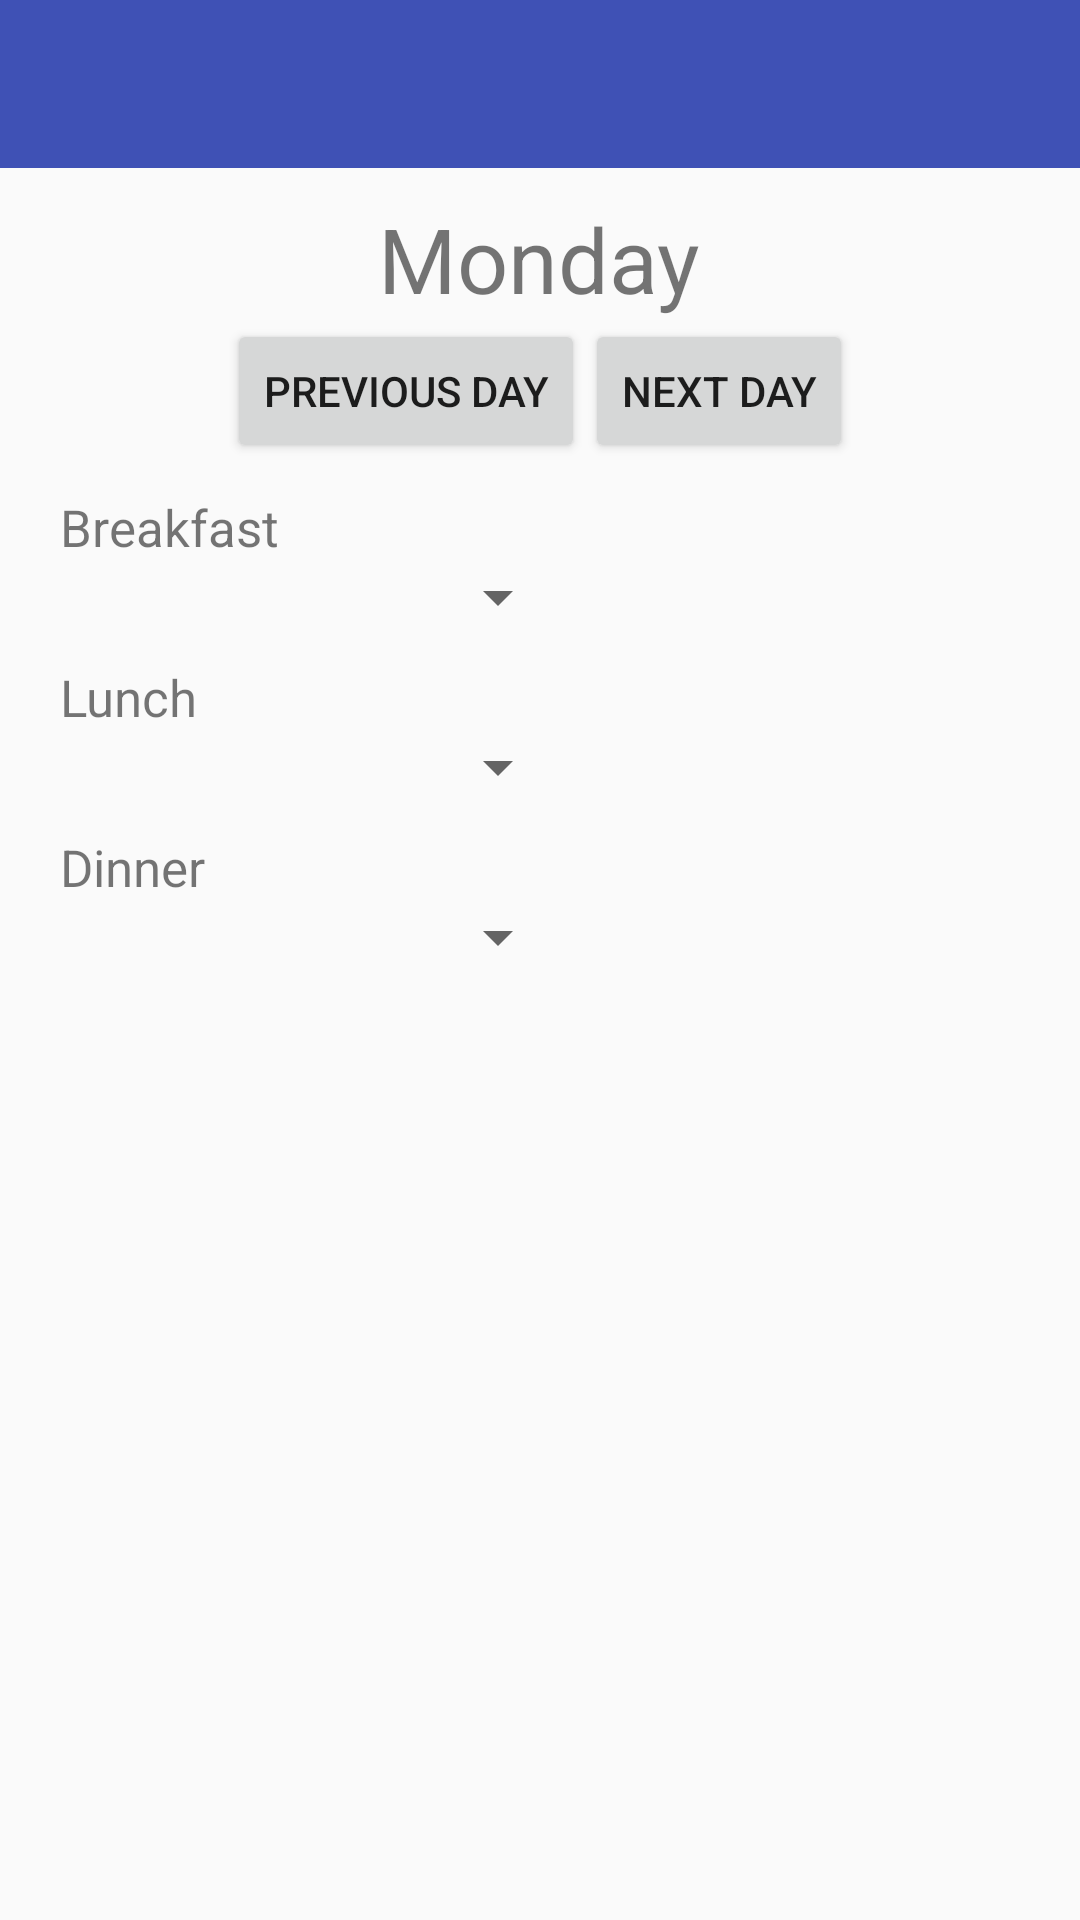

Produce the Android XML layout that renders to this screen, including the resource entries it uses.
<!-- AndroidManifest.xml: application theme AppTheme -->
<!-- res/layout/activity_meal_plan.xml -->
<?xml version="1.0" encoding="utf-8"?>
<LinearLayout xmlns:android="http://schemas.android.com/apk/res/android"
    xmlns:app="http://schemas.android.com/apk/res-auto"
    xmlns:tools="http://schemas.android.com/tools"
    android:layout_width="match_parent"
    android:layout_height="match_parent"
    tools:context=".MealPlan"
    android:orientation="vertical">

    <android.support.design.widget.AppBarLayout
        android:layout_width="match_parent"
        android:layout_height="wrap_content"
        android:theme="@style/AppTheme.AppBarOverlay">

        <android.support.v7.widget.Toolbar
            android:id="@+id/toolbar"
            android:layout_width="match_parent"
            android:layout_height="?attr/actionBarSize"
            android:background="@color/colorPrimary"
            app:popupTheme="@style/AppTheme.PopupOverlay" />

    </android.support.design.widget.AppBarLayout>

    <TextView
        android:id="@+id/daysOfWeek"
        android:layout_width="wrap_content"
        android:layout_height="wrap_content"
        android:layout_weight="0"
        android:layout_marginTop="10dp"
        android:text="Monday"
        android:textSize="30dp"
        android:layout_gravity="center" />

    <LinearLayout
        android:layout_width="match_parent"
        android:layout_height="wrap_content"
        android:layout_weight="0"
        android:gravity="center"
        android:orientation="horizontal">

        <Button
            android:id="@+id/leftButton"
            android:layout_width="wrap_content"
            android:layout_height="wrap_content"
            android:onClick="changeDay"
            android:text="Previous Day" />

        <Button
            android:id="@+id/rightButton"
            android:layout_width="wrap_content"
            android:layout_height="wrap_content"
            android:onClick="changeDay"
            android:text="Next Day" />
    </LinearLayout>

    <LinearLayout
        android:layout_width="match_parent"
        android:layout_height="0dp"
        android:layout_weight="1"
        android:layout_marginTop="10dp"
        android:layout_marginLeft="20dp"
        android:orientation="vertical">

        <LinearLayout
            android:layout_width="match_parent"
            android:layout_height="wrap_content"
            android:weightSum="2"
            android:orientation="horizontal">
            <TextView
                android:layout_width="0dp"
                android:layout_height="wrap_content"
                android:layout_weight="1"
                android:textSize="17dp"
                android:text="Breakfast" />

        </LinearLayout>

        <LinearLayout
            android:layout_width="match_parent"
            android:layout_height="wrap_content"
            android:weightSum="2"
            android:orientation="horizontal">

            <Spinner
                android:id="@+id/mealName0"
                android:layout_width="0dp"
                android:layout_height="wrap_content"
                android:layout_weight="1" />

        </LinearLayout>


        <LinearLayout
            android:layout_width="match_parent"
            android:layout_height="wrap_content"
            android:weightSum="2"
            android:layout_marginTop="10dp"
            android:orientation="horizontal">

            <TextView
                android:layout_width="0dp"
                android:layout_height="wrap_content"
                android:layout_weight="1"
                android:textSize="17dp"
                android:text="Lunch" />

        </LinearLayout>

        <LinearLayout
            android:layout_width="match_parent"
            android:layout_height="wrap_content"
            android:weightSum="2"
            android:orientation="horizontal">

            <Spinner
                android:id="@+id/mealName1"
                android:layout_width="0dp"
                android:layout_height="wrap_content"
                android:layout_weight="1" />

        </LinearLayout>

        <LinearLayout
            android:layout_width="match_parent"
            android:layout_height="wrap_content"
            android:weightSum="2"
            android:layout_marginTop="10dp"
            android:orientation="horizontal">

            <TextView
                android:layout_width="0dp"
                android:layout_height="wrap_content"
                android:layout_weight="1"
                android:textSize="17dp"
                android:text="Dinner" />

        </LinearLayout>

        <LinearLayout
            android:layout_width="match_parent"
            android:layout_height="wrap_content"
            android:weightSum="2"
            android:orientation="horizontal">

            <Spinner
                android:id="@+id/mealName2"
                android:layout_width="0dp"
                android:layout_height="wrap_content"
                android:layout_weight="1" />

        </LinearLayout>

    </LinearLayout>

</LinearLayout>
<!-- resources referenced by this layout -->
<resources>
  <color name="colorPrimary">#3F51B5</color>
  <style name="AppTheme.AppBarOverlay" parent="ThemeOverlay.AppCompat.Dark.ActionBar" />
  <style name="AppTheme.PopupOverlay" parent="ThemeOverlay.AppCompat.Light" />
  <style name="AppTheme" parent="Theme.AppCompat.Light.DarkActionBar">
          
          <item name="colorPrimary">@color/colorPrimary</item>
          <item name="colorPrimaryDark">@color/colorPrimaryDark</item>
          <item name="colorAccent">@color/colorAccent</item>
      </style>
  <color name="colorPrimaryDark">#303F9F</color>
  <color name="colorAccent">#FF4081</color>
</resources>
